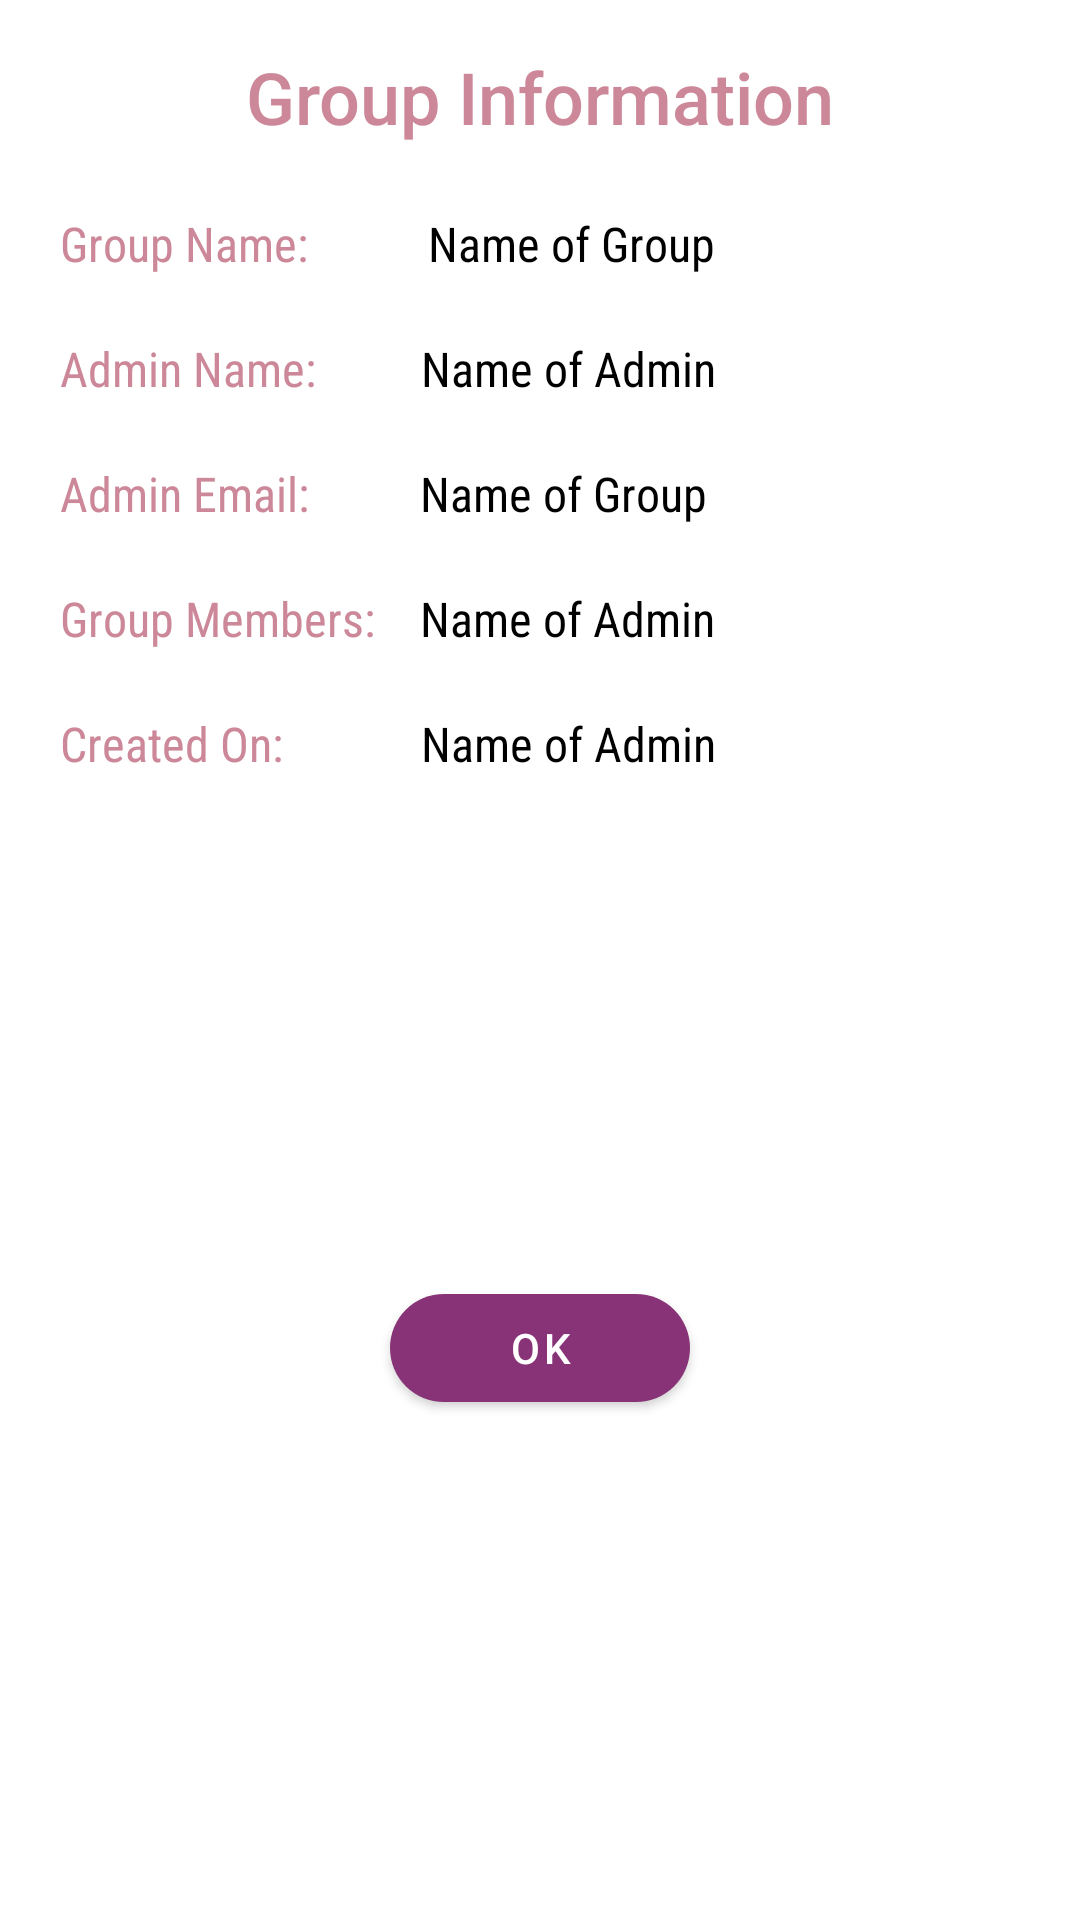

Here is an Android app screen rendered from its layout file. Give the layout XML and the strings, colors and styles it references.
<!-- AndroidManifest.xml: application theme Theme.LedgerO -->
<!-- res/layout/group_info_dialog_layout.xml -->
<?xml version="1.0" encoding="utf-8"?>
<androidx.constraintlayout.widget.ConstraintLayout xmlns:android="http://schemas.android.com/apk/res/android"
    xmlns:app="http://schemas.android.com/apk/res-auto"
    android:layout_width="match_parent"
    android:layout_height="wrap_content"
    android:background="@drawable/layout_bg"
    android:layout_gravity="center_horizontal">


    <TextView
        android:id="@+id/textView5"
        android:layout_width="match_parent"
        android:layout_height="wrap_content"
        android:layout_marginTop="16dp"
        android:gravity="center_horizontal"
        android:fontFamily="sans-serif"
        android:text="Group Information"
        android:textColor="@color/puce"
        android:textFontWeight="500"
        android:textSize="24sp"
        app:layout_constraintEnd_toEndOf="parent"
        app:layout_constraintStart_toStartOf="parent"
        app:layout_constraintTop_toTopOf="parent">

    </TextView>

    <androidx.constraintlayout.widget.ConstraintLayout
        android:id="@+id/infoBox_groupInfo"
        android:layout_width="match_parent"
        android:layout_height="wrap_content"
        android:layout_marginTop="2dp"
        android:paddingHorizontal="20dp"
        android:visibility="visible"
        app:layout_constraintEnd_toEndOf="parent"
        app:layout_constraintHorizontal_bias="0.0"
        app:layout_constraintStart_toStartOf="parent"
        app:layout_constraintTop_toBottomOf="@+id/textView5">

        <LinearLayout
            android:id="@+id/linearLayout5"
            android:layout_width="match_parent"
            android:layout_height="wrap_content"
            android:layout_marginTop="20dp"
            android:gravity=""
            android:orientation="horizontal"
            app:layout_constraintEnd_toEndOf="parent"
            app:layout_constraintHorizontal_bias="0.0"
            app:layout_constraintStart_toStartOf="parent"
            app:layout_constraintTop_toTopOf="parent">

            <TextView
                android:layout_width="wrap_content"
                android:layout_height="wrap_content"
                android:fontFamily="sans-serif-condensed"
                android:text="Group Name:"
                android:textColor="@color/puce"
                android:textFontWeight="400"
                android:textSize="16sp" />

            <TextView
                android:id="@+id/groupName_tv_groupInfo"
                android:layout_width="wrap_content"
                android:layout_height="wrap_content"
                android:layout_marginStart="40dp"

                android:fontFamily="sans-serif-condensed"
                android:text="Name of Group"
                android:textColor="@color/black"
                android:textFontWeight="400"
                android:textSize="16sp" />


        </LinearLayout>

        <LinearLayout
            android:id="@+id/linearLayout6"
            android:layout_width="match_parent"
            android:layout_height="wrap_content"
            android:layout_marginTop="20dp"
            android:orientation="horizontal"
            app:layout_constraintEnd_toEndOf="parent"
            app:layout_constraintHorizontal_bias="0.0"
            app:layout_constraintStart_toStartOf="parent"
            app:layout_constraintTop_toBottomOf="@+id/linearLayout5">

            <TextView
                android:layout_width="wrap_content"
                android:layout_height="wrap_content"
                android:fontFamily="sans-serif-condensed"
                android:text="Admin Name:"
                android:textColor="@color/puce"
                android:textFontWeight="400"
                android:textSize="16sp" />

            <TextView
                android:id="@+id/adminName_tv_groupInfo"
                android:layout_width="wrap_content"
                android:layout_height="wrap_content"
                android:layout_marginStart="35dp"
                android:fontFamily="sans-serif-condensed"
                android:text="Name of Admin"
                android:textColor="@color/black"
                android:textFontWeight="400"
                android:textSize="16sp" />


        </LinearLayout>

        <LinearLayout
            android:id="@+id/linearLayout7"
            android:layout_width="match_parent"
            android:layout_height="wrap_content"
            android:layout_marginTop="20dp"
            android:orientation="horizontal"

            app:layout_constraintEnd_toEndOf="parent"
            app:layout_constraintHorizontal_bias="0.0"
            app:layout_constraintStart_toStartOf="parent"
            app:layout_constraintTop_toBottomOf="@+id/linearLayout6">

            <TextView
                android:layout_width="wrap_content"
                android:layout_height="wrap_content"
                android:fontFamily="sans-serif-condensed"
                android:text="Admin Email:"
                android:textColor="@color/puce"
                android:textFontWeight="400"
                android:textSize="16sp" />

            <TextView
                android:id="@+id/adminEmail_tv_groupInfo"
                android:layout_width="wrap_content"
                android:layout_height="wrap_content"
                android:layout_marginStart="37dp"
                android:fontFamily="sans-serif-condensed"
                android:text="Name of Group"
                android:textColor="@color/black"
                android:textFontWeight="400"
                android:textSize="16sp" />


        </LinearLayout>

        <LinearLayout
            android:id="@+id/linearLayout8"
            android:layout_width="match_parent"
            android:layout_height="wrap_content"
            android:layout_marginTop="20dp"

            android:orientation="horizontal"
            app:layout_constraintEnd_toEndOf="parent"
            app:layout_constraintHorizontal_bias="0.0"
            app:layout_constraintStart_toStartOf="parent"
            app:layout_constraintTop_toBottomOf="@+id/linearLayout7">

            <TextView
                android:layout_width="wrap_content"
                android:layout_height="wrap_content"
                android:fontFamily="sans-serif-condensed"
                android:text="Group Members:"
                android:textColor="@color/puce"
                android:textFontWeight="400"
                android:textSize="16sp" />

            <TextView
                android:id="@+id/groupMembers_tv_groupInfo"
                android:layout_width="wrap_content"
                android:layout_height="wrap_content"
                android:layout_marginHorizontal="15dp"
                android:fontFamily="sans-serif-condensed"
                android:text="Name of Admin"
                android:textColor="@color/black"
                android:textFontWeight="400"
                android:textSize="16sp" />


        </LinearLayout>

        <LinearLayout
            android:id="@+id/linearLayout9"
            android:layout_width="match_parent"
            android:layout_height="wrap_content"
            android:layout_marginTop="20dp"
            android:orientation="horizontal"
            app:layout_constraintEnd_toEndOf="parent"
            app:layout_constraintHorizontal_bias="0.0"
            app:layout_constraintStart_toStartOf="parent"
            app:layout_constraintTop_toBottomOf="@+id/linearLayout8">

            <TextView
                android:layout_width="wrap_content"
                android:layout_height="wrap_content"
                android:fontFamily="sans-serif-condensed"
                android:text="Created On:"
                android:textColor="@color/puce"
                android:textFontWeight="400"
                android:textSize="16sp" />

            <TextView
                android:id="@+id/created_tv_groupInfo"
                android:layout_width="wrap_content"
                android:layout_height="wrap_content"
                android:layout_marginStart="46dp"
                android:fontFamily="sans-serif-condensed"
                android:text="Name of Admin"
                android:textColor="@color/black"
                android:textFontWeight="400"
                android:textSize="16sp" />


        </LinearLayout>


    </androidx.constraintlayout.widget.ConstraintLayout>

    <TextView
        android:id="@+id/error_groupInfo"
        android:layout_width="wrap_content"
        android:layout_height="wrap_content"
        android:layout_marginTop="4dp"
        android:layout_marginVertical="30dp"
        android:text="Fetching Group Details..."
        android:textColor="@color/red"
        android:gravity="center_horizontal"
        android:textSize="25sp"
        android:visibility="gone"
        app:layout_constraintBottom_toTopOf="@+id/okBtn_groupInfo"
        app:layout_constraintEnd_toEndOf="parent"
        app:layout_constraintStart_toStartOf="parent"
        app:layout_constraintTop_toBottomOf="@+id/textView5"
        app:layout_constraintVertical_bias="0.0" />

    <com.google.android.material.button.MaterialButton
        android:id="@+id/okBtn_groupInfo"
        android:layout_width="wrap_content"
        android:layout_height="wrap_content"
        android:layout_marginVertical="14dp"
        android:minWidth="100dp"
        android:text="Ok"
        android:textColor="@color/white"
        app:cornerRadius="100dp"
        app:layout_constraintBottom_toBottomOf="parent"
        app:layout_constraintEnd_toEndOf="parent"
        app:layout_constraintStart_toStartOf="parent"
        app:layout_constraintTop_toBottomOf="@id/infoBox_groupInfo" />


</androidx.constraintlayout.widget.ConstraintLayout>
<!-- resources referenced by this layout -->
<resources>
  <color name="black">#FF000000</color>
  <color name="puce">#CC8899</color>
  <color name="red">#FF1010</color>
  <color name="white">#FFFFFF</color>
  <style name="Theme.LedgerO" parent="Theme.MaterialComponents.DayNight.DarkActionBar">
          
          <item name="colorPrimary">@color/violent_vixen</item>
          <item name="colorPrimaryVariant">@color/violent_vixen</item>
          <item name="colorOnPrimary">@color/purple_200</item>
          
          <item name="colorSecondary">@color/violent_vixen</item>
          <item name="colorSecondaryVariant">@color/violent_vixen</item>
          <item name="colorOnSecondary">@color/black</item>
          
          <item name="android:statusBarColor" tools:targetApi="l">?attr/colorPrimaryVariant</item>
          
  
      </style>
  <color name="violent_vixen">#883377</color>
  <color name="purple_200">#FFBB86FC</color>
</resources>
